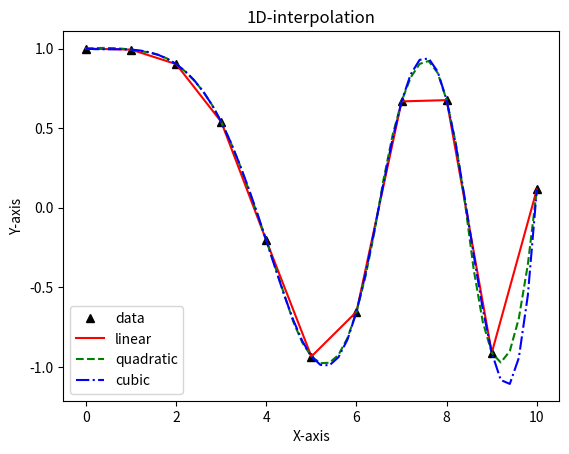

Recreate this plot in Python.
# coding:utf-8
import numpy as np
from scipy.interpolate import interp1d
import matplotlib.pyplot as plt

x = np.linspace(0, 10, 11)
y = np.cos(-x ** 2 / 9.0)
f1 = interp1d(x, y)
f2 = interp1d(x, y, kind='quadratic')
f3 = interp1d(x, y, kind='cubic')
x1 = np.linspace(0, 10, 51)

plt.title('1D-interpolation')
plt.xlabel(u'X-axis')
plt.ylabel(u'Y-axis')
plt.plot(x, y, 'k^', x1, f1(x1), 'r-', x1, f2(x1), 'g--', x1, f3(x1), 'b-.')
plt.legend(['data', 'linear', 'quadratic', 'cubic'], loc=3)
# plt.axis([0,10,-1.2,1.2])

plt.show()
